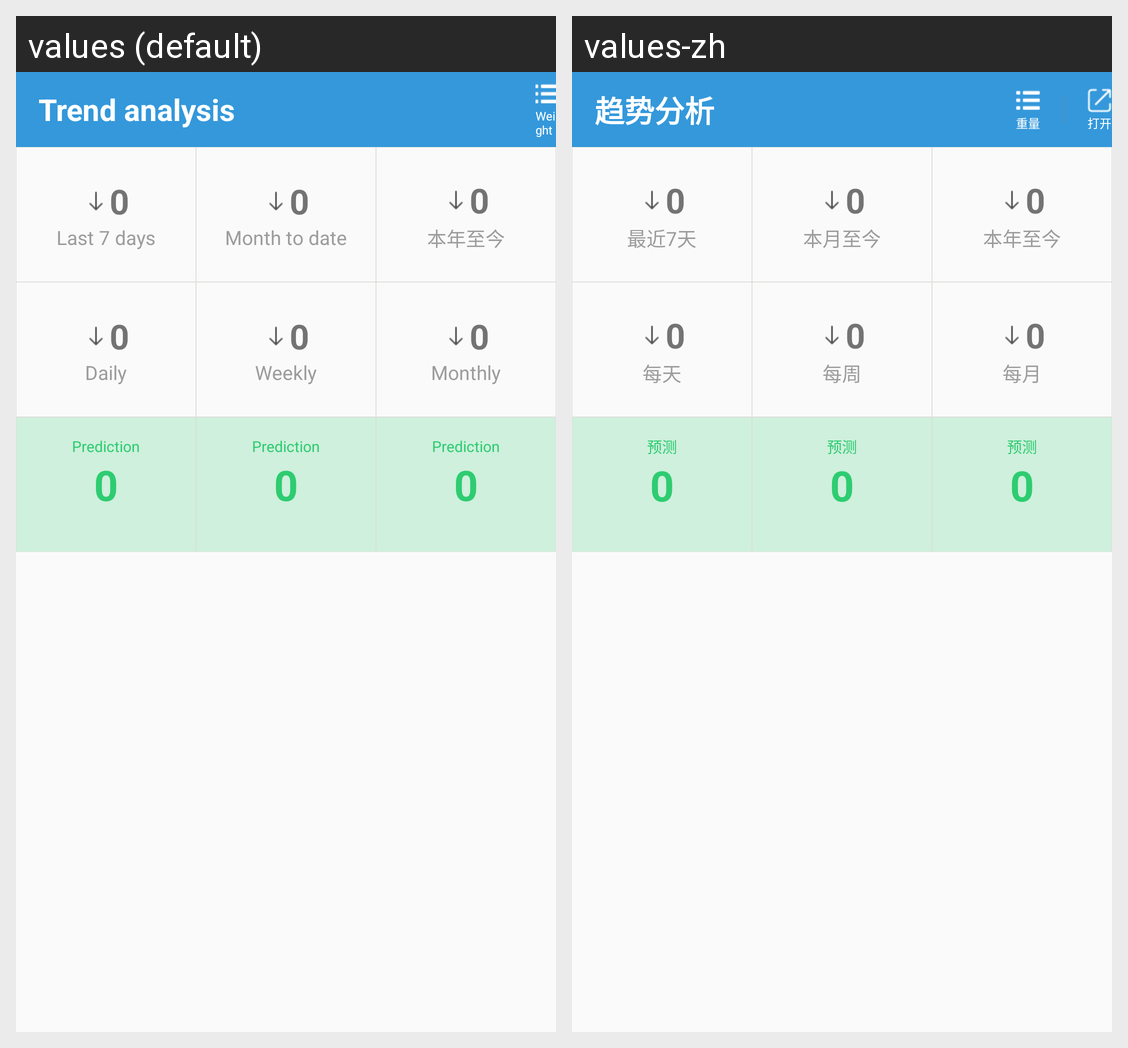

The Android screen above is rendered under two locales of the same app. Produce the string resources it draws, with the default and per-locale values.
Android screen res/layout/layout_trend_analysis.xml rendered under 2 locales, left to right: values (default), values-zh. Device: Nexus 5 (rendered at 1080×1920; each locale shown at half size, 540×960, under a caption strip naming it); theme AppTheme.
Strings drawn on this screen, with the default value and each locale's value (text and hints the layout hard-codes, and strings that could not be matched under every locale, appear in the picture but are not listed):

label_trend_analysis
  values: Trend analysis
  values-zh: 趋势分析

label_weight
  values: Weight
  values-zh: 重量

zero
  values: 0
  values-zh: 0  [not translated; the default value is used]

label_last_7days
  values: Last 7 days
  values-zh: 最近7天

label_month2date
  values: Month to date
  values-zh: 本月至今

label_daily
  values: Daily
  values-zh: 每天

label_weekly
  values: Weekly
  values-zh: 每周

label_monthly
  values: Monthly
  values-zh: 每月

label_prediction
  values: Prediction
  values-zh: 预测
